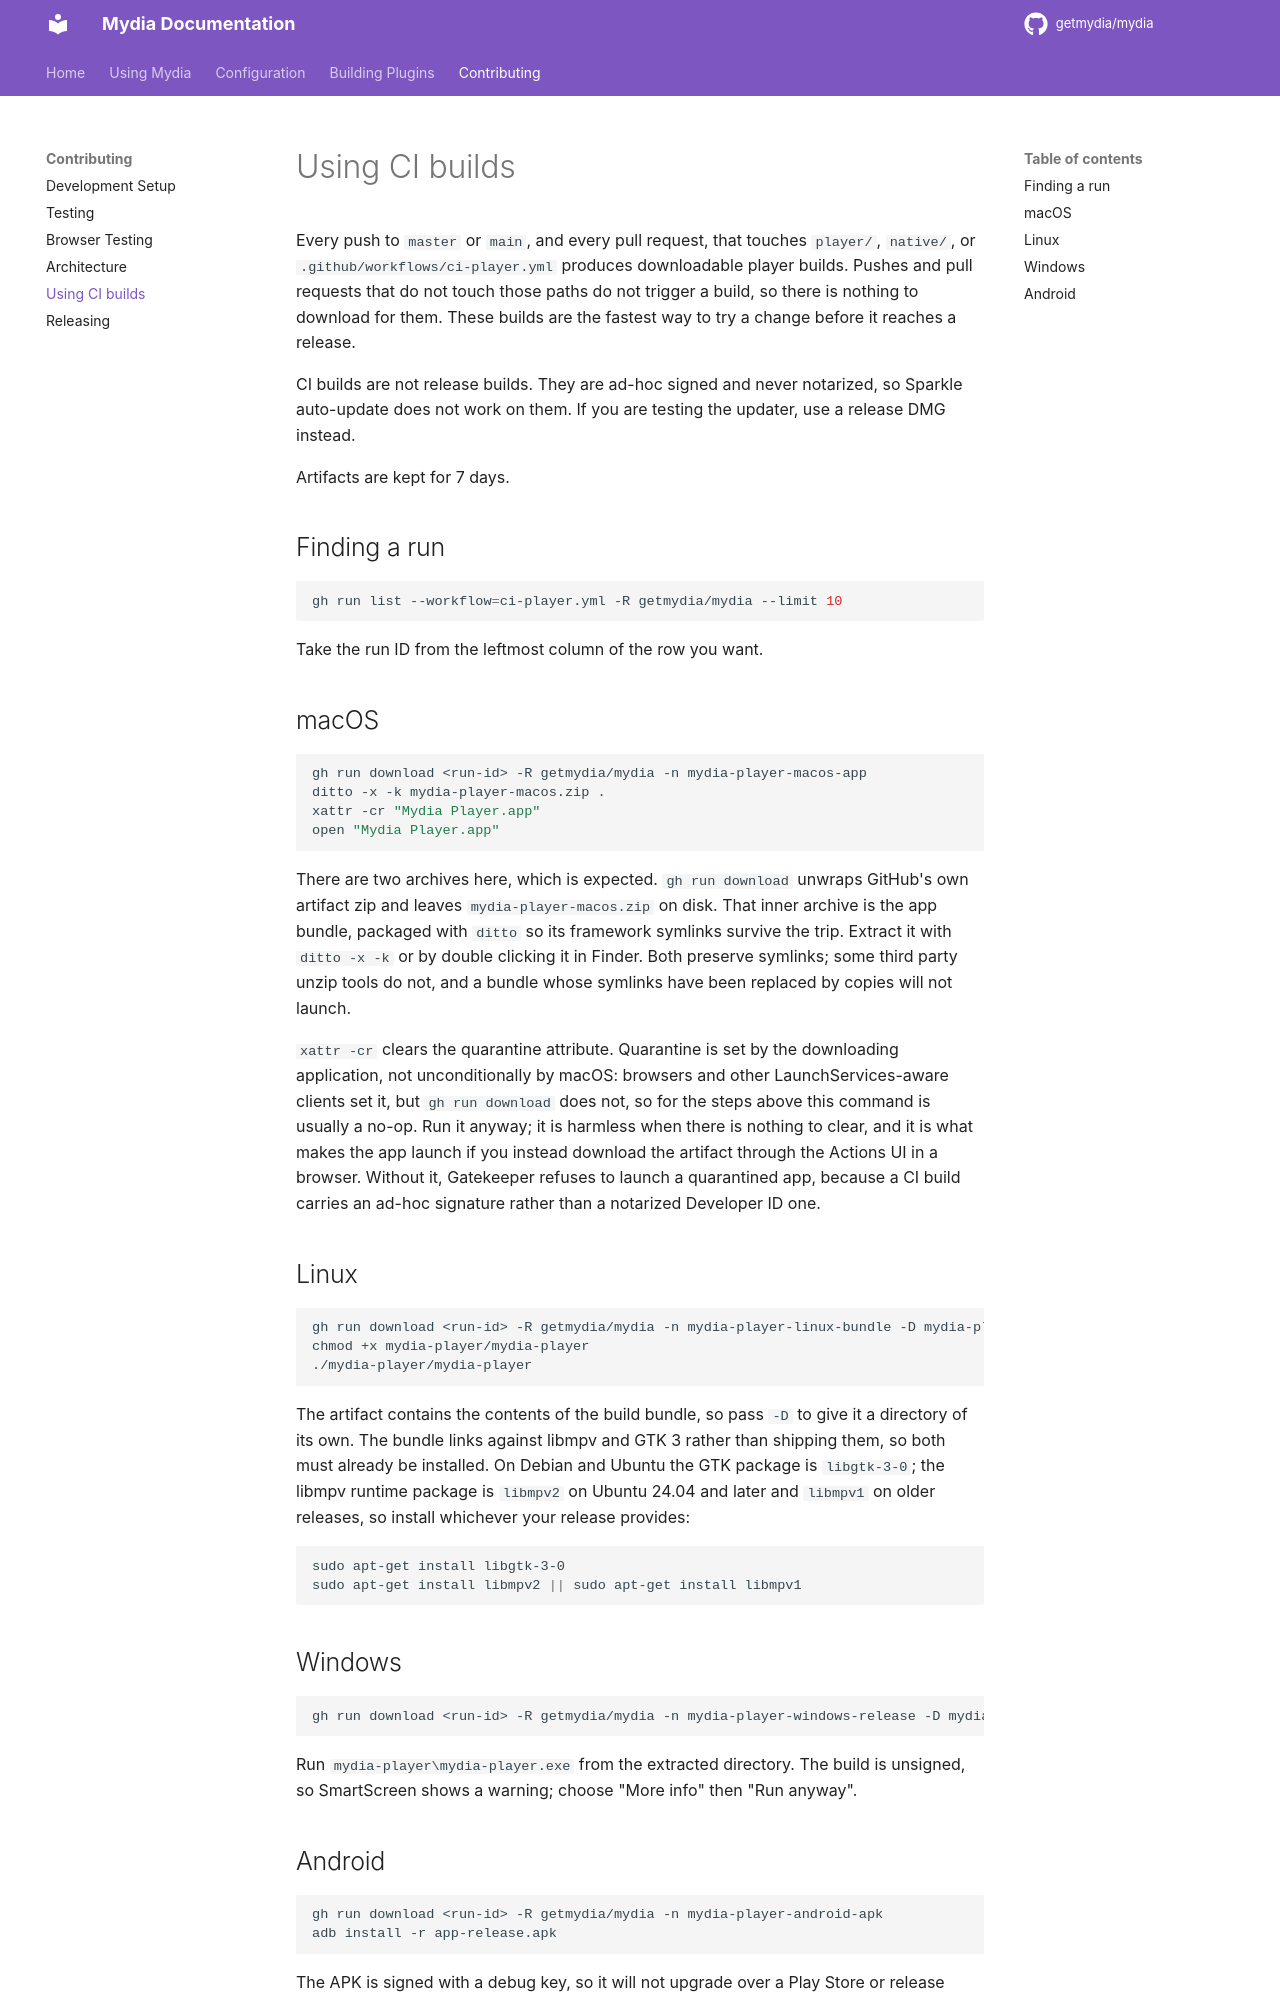

repository: getmydia/mydia · page: 0.15.0/contributing/ci-artifacts/index.html · generator: mkdocs

# Using CI builds

Every push to `master` or `main`, and every pull request, that touches `player/`,
`native/`, `priv/graphql/schema.graphql`, `rust-toolchain.toml` or
`.github/workflows/ci-player.yml` produces downloadable Windows and macOS player
builds from the `ci-player.yml` workflow. A change that only edits translations
(`player/lib/l10n/app_*.arb` other than `app_en.arb`) does not trigger it, and
neither does anything outside those paths, so there is nothing to download for
them. The Android APK comes from the main `ci.yml` workflow, which builds it
on every push and pull request. These builds are the fastest way to try a change
before it reaches a release.

CI builds are not release builds. They are ad-hoc signed and never notarized, so
Sparkle auto-update does not work on them. If you are testing the updater, use a
release DMG instead.

Artifacts are kept for 7 days.

## Finding a run

```bash
gh run list --workflow=ci-player.yml -R getmydia/mydia --limit 10   # Windows, macOS
gh run list --workflow=ci.yml -R getmydia/mydia --limit 10          # Android
```

Take the run ID from the leftmost column of the row you want.

## macOS

```bash
gh run download <run-id> -R getmydia/mydia -n mydia-player-macos-app
ditto -x -k mydia-player-macos.zip .
xattr -cr "Mydia Player.app"
open "Mydia Player.app"
```

There are two archives here, which is expected. `gh run download` unwraps
GitHub's own artifact zip and leaves `mydia-player-macos.zip` on disk. That inner
archive is the app bundle, packaged with `ditto` so its framework symlinks
survive the trip. Extract it with `ditto -x -k` or by double clicking it in
Finder. Both preserve symlinks; some third party unzip tools do not, and a
bundle whose symlinks have been replaced by copies will not launch.

`xattr -cr` clears the quarantine attribute. Quarantine is set by the
downloading application, not unconditionally by macOS: browsers and other
LaunchServices-aware clients set it, but `gh run download` does not, so for the
steps above this command is usually a no-op. Run it anyway; it is harmless when
there is nothing to clear, and it is what makes the app launch if you instead
download the artifact through the Actions UI in a browser. Without it,
Gatekeeper refuses to launch a quarantined app, because a CI build carries an
ad-hoc signature rather than a notarized Developer ID one.

## Linux

CI publishes no Linux build. It still compiles the player for Linux on every
change, but in a Nix build whose libraries live in the Nix store, so the result
runs nowhere else. To try a change on Linux, build it from your checkout, or
use the tarball, AppImage or Flatpak from a release.

## Windows

```bash
gh run download <run-id> -R getmydia/mydia -n mydia-player-windows-release -D mydia-player
```

Run `mydia-player\mydia-player.exe` from the extracted directory. The build is
unsigned, so SmartScreen shows a warning; choose "More info" then "Run anyway".
